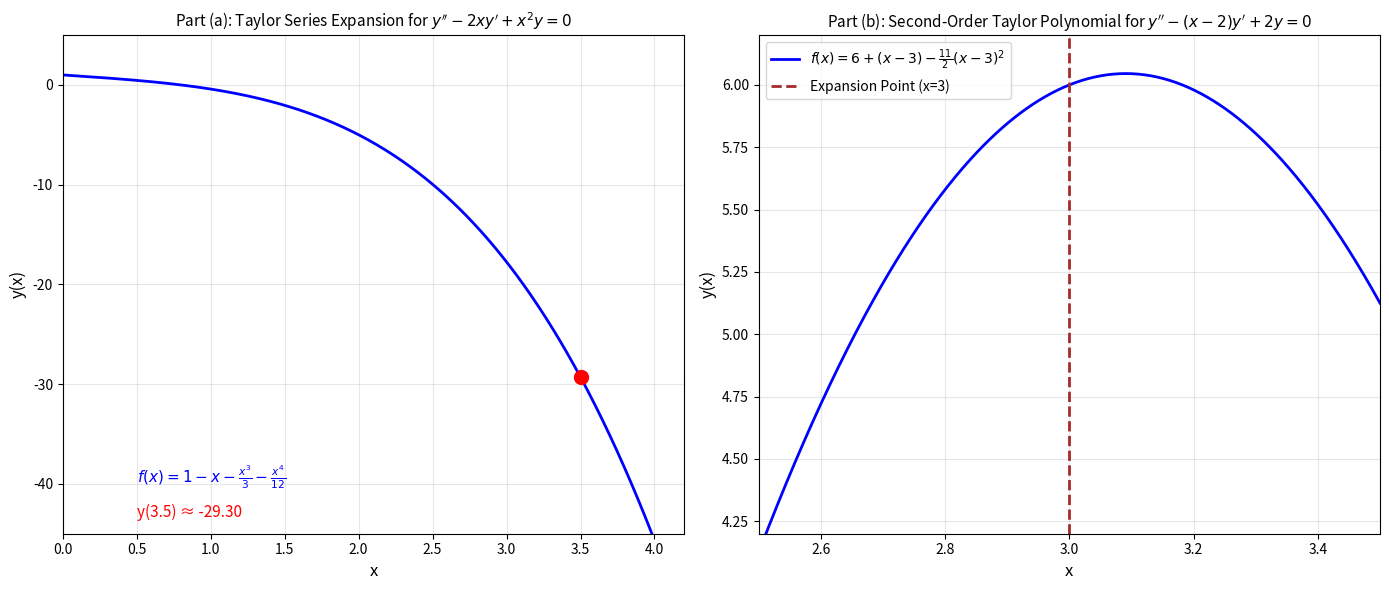
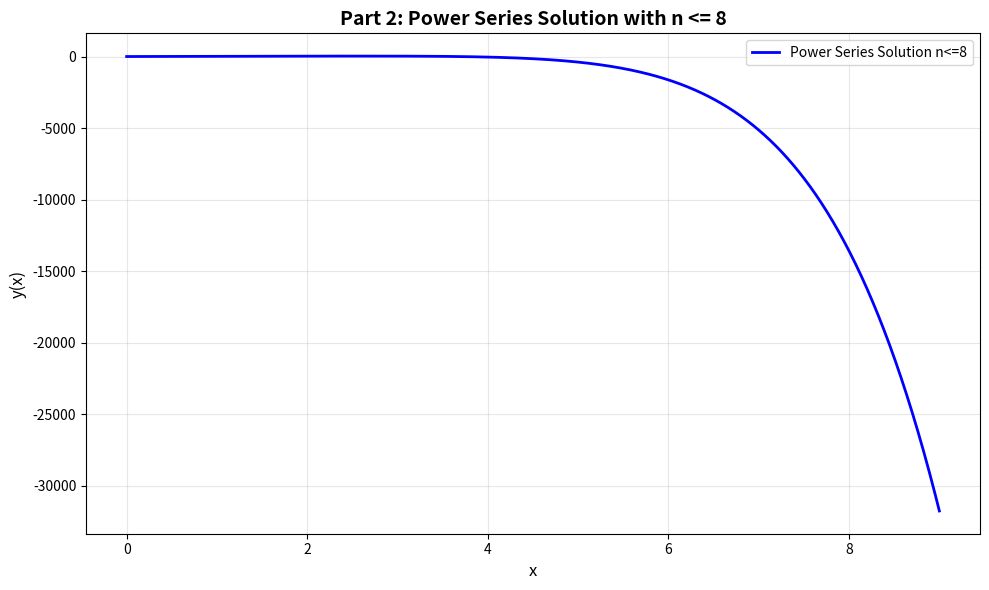
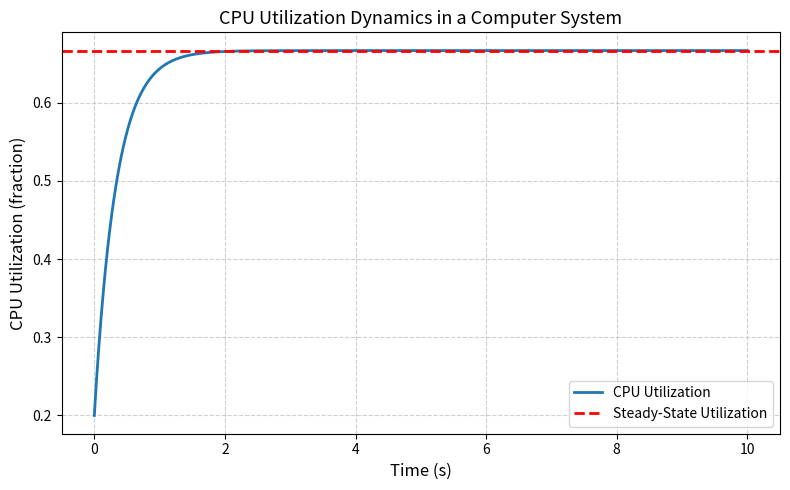

These charts were generated, in order, by the following Python code:
# ============================
# [redacted]
# ----------------------------
# Imports:
# Numpy    Matplotlib    SciPy
# ----------------------------
# Approach to implementation:
# Part 1: Define Taylor polynomial functions for parts (a) and (b)
#         Create visualization with two subplots
#         Part (a): 4th order Taylor series around x=0
#         Part (b): 2nd order Taylor polynomial around x=3
#         Display equations and key points on graphs
# Part 2: Implement power series solution using recurrence relation
#         Calculate coefficients using recurrence formula
#         Evaluate and plot series solution for n <= 8
# Part 3: Define and solve CPU utilization ODE system
#         Set initial conditions and time range
#         Solve ODE numerically using odeint
#         Compute and visualize dynamics and steady-state
# ============================

# ============================
# Imports
# ============================
import numpy as np
import matplotlib.pyplot as plt
from scipy.integrate import odeint  # Numerical ODE solver

# ============================
# Part 1: Taylor Polynomial Functions
# ============================
def taylor_part_a(x):
    """
    Calculate the Taylor series expansion around x=0.
    
    For differential equation: y'' - 2xy' + x²y = 0
    Initial conditions: y(0) = 1, y'(0) = -1
    
    Returns:
        y(x) = 1 - x - x³/3 - x⁴/12
    """
    return 1 - x - (x**3)/3 - (x**4)/12

def taylor_part_b(x):
    """
    Calculate the second-order Taylor polynomial around x=3.
    
    For differential equation: y'' - (x-2)y' + 2y = 0
    Initial conditions: y(3) = 6, y'(3) = 1
    
    Returns:
        y(x) = 6 + (x-3) - (11/2)(x-3)²
    """
    return 6 + (x - 3) - (11/2) * (x - 3)**2

# ============================
# Part 2: Power Series Functions
# ============================
def series_coeffs(a0=0.0, a1=16.0, N=8):
    """
    Calculate power series coefficients using recurrence relation.
    
    Recurrence: a_{n+2} = - (n² - n + 1)/(4(n+2)(n+1)) * a_n
    Homogeneous series with specified initial coefficients
    
    Args:
        a0: Initial coefficient (default 0.0)
        a1: First coefficient (default 16.0)
        N: Maximum order of series
        
    Returns:
        Array of coefficients [a0, a1, ..., aN]
    """
    a = np.zeros(N + 1)
    a[0] = a0
    a[1] = a1
    for n in range(N - 1):
        a[n+2] = -((n*n - n + 1) / (4*(n+2)*(n+1))) * a[n]
    return a

def series_solution(a_coeffs, x):
    """
    Evaluate power series at a given x value.
    
    Computes: sum(a_i * x^i) for i = 0 to N
    
    Args:
        a_coeffs: Array of series coefficients
        x: Point at which to evaluate series
        
    Returns:
        Series value at x
    """
    return sum(a_coeffs[n] * x**n for n in range(len(a_coeffs)))

# ============================
# Part 3: CPU Utilization ODE
# ============================
def cpu_util(u, t, lam, mu):
    """
    Define the CPU utilization ODE system.
    
    Given:
        u: Current CPU utilization (fraction)
        t: Time
        lam: Job arrival rate
        mu: Job decay rate
        
    Returns:
        du/dt: Rate of change of CPU utilization
    """
    return lam * (1 - u) - mu * u

# ============================
# Part 1: Visualization
# ============================
print("=" * 50)
print("PART 1: TAYLOR POLYNOMIALS")
print("=" * 50)

# Set up the figure with two subplots
fig, (ax1, ax2) = plt.subplots(1, 2, figsize=(14, 6))

# --- Part (a): Taylor Series around x=0 ---
# Create x values for plotting
x_a = np.linspace(0, 4, 500)
y_a = taylor_part_a(x_a)

# Plot the Taylor series curve
ax1.plot(x_a, y_a, 'b-', linewidth=2)
# Mark the evaluation point at x=3.5
ax1.plot(3.5, taylor_part_a(3.5), 'ro', markersize=10)

# Configure grid and labels
ax1.grid(True, alpha=0.3)
ax1.set_xlabel('x', fontsize=12)
ax1.set_ylabel('y(x)', fontsize=12)
ax1.set_title(r"Part (a): Taylor Series Expansion for $y'' - 2xy' + x^2y = 0$", fontsize=11)

# Add text at bottom left with equation and point value
ax1.text(0.5, -38, r'$f(x) = 1 - x - \frac{x^3}{3} - \frac{x^4}{12}$', 
         fontsize=11, color='blue', verticalalignment='top')
ax1.text(0.5, -42, f'y(3.5) ≈ {taylor_part_a(3.5):.2f}', 
         fontsize=11, color='red', verticalalignment='top')

# Set axis limits
ax1.set_xlim(0, 4.2)
ax1.set_ylim(-45, 5)

# --- Part (b): Taylor Polynomial around x=3 ---
# Create x values centered around x=3
x_b = np.linspace(2.5, 3.5, 500)
y_b = taylor_part_b(x_b)

# Plot the Taylor polynomial curve
ax2.plot(x_b, y_b, 'b-', linewidth=2, label=r'$f(x) = 6 + (x-3) - \frac{11}{2}(x-3)^2$')
# Mark the expansion point
ax2.axvline(x=3, color='brown', linestyle='--', linewidth=2, label='Expansion Point (x=3)')

# Configure grid and labels
ax2.grid(True, alpha=0.3)
ax2.set_xlabel('x', fontsize=12)
ax2.set_ylabel('y(x)', fontsize=12)
ax2.set_title(r"Part (b): Second-Order Taylor Polynomial for $y'' - (x-2)y' + 2y = 0$", fontsize=11)
ax2.legend(fontsize=10)

# Set axis limits
ax2.set_xlim(2.5, 3.5)
ax2.set_ylim(4.2, 6.2)

# Display Part 1 plots
plt.tight_layout()
plt.show()

# Print Part 1 results
print("\nPart (a): Taylor Series around x=0")
print(f"y(x) = 1 - x - x³/3 - x⁴/12")
print(f"y(3.5) = {taylor_part_a(3.5):.6f}")
print()
print("Part (b): Taylor Polynomial around x=3")
print(f"y(x) = 6 + (x-3) - 11/2(x-3)²")
print(f"y(3) = {taylor_part_b(3):.6f}")
print(f"y'(3) = 1 (from initial condition)")
print(f"y''(3) = -11 (calculated)")

# ============================
# Part 2: Power Series Solution
# ============================
print("\n" + "=" * 50)
print("PART 2: POWER SERIES SOLUTIONS")
print("=" * 50)

# --- User Parameters ---
a0 = 0.0
a1 = 16.0
N_series = 8    
x_min, x_max = 0.0, 9.0
n_points = 1000

# --- Build series and evaluate ---
coeffs = series_coeffs(a0=a0, a1=a1, N=N_series)
print("\nSeries coefficients a0..aN:")
for i, c in enumerate(coeffs):
    print(f"  a_{i} = {c:.8f}")

# Evaluate series at each point
x_vals = np.linspace(x_min, x_max, n_points)
y_vals = [series_solution(coeffs, xi) for xi in x_vals]

print(f"\nPower Series Solution (n <= {N_series})")

# --- Plot Part 2 ---
plt.figure(figsize=(10, 6))
plt.plot(x_vals, y_vals, color='blue', linestyle='-', linewidth=2, 
         label=f"Power Series Solution n<={N_series}")

plt.title(f"Part 2: Power Series Solution with n <= {N_series}", 
          fontsize=14, fontweight='bold')
plt.xlabel("x", fontsize=12)
plt.ylabel("y(x)", fontsize=12)
plt.grid(True, alpha=0.3)
plt.legend(fontsize=10)
plt.tight_layout()
plt.show()

print("\n" + "=" * 50)
print("ALL COMPUTATIONS COMPLETE")
print("=" * 50)

# ============================
# Part 3: CPU Utilization Dynamics
# ============================
print("\n" + "=" * 50)
print("PART 3: CPU UTILIZATION DYNAMICS")
print("=" * 50)

# --- Parameters ---
lam = 2.0      # Job arrival rate
mu = 1.0       # Job decay rate
u0 = 0.2       # Initial condition
t = np.linspace(0, 10, 10000)  # Time grid from 0 to 10

print(f"\nParameters:")
print(f"  λ (arrival rate) = {lam}")
print(f"  μ (decay rate) = {mu}")
print(f"  u(0) (initial utilization) = {u0}")
print(f"  Steady-state utilization = {lam/(lam+mu):.4f}")

# --- Solve ODE ---
sol = odeint(cpu_util, u0, t, args=(lam, mu))
u = sol[:, 0]  # Extract solution

# --- Create Graph ---
plt.figure(figsize=(8, 5))
plt.plot(t, u, label="CPU Utilization", linewidth=2)
plt.axhline(y=lam/(lam+mu), linestyle="--", color='red', 
            label="Steady-State Utilization", linewidth=2)

plt.xlabel("Time (s)", fontsize=12)
plt.ylabel("CPU Utilization (fraction)", fontsize=12)
plt.title("CPU Utilization Dynamics in a Computer System", fontsize=13)
plt.legend(fontsize=10)
plt.grid(True, linestyle="--", alpha=0.6)
plt.tight_layout()
plt.show()

print("\n" + "=" * 50)
print("ALL PARTS COMPLETE")
print("=" * 50)